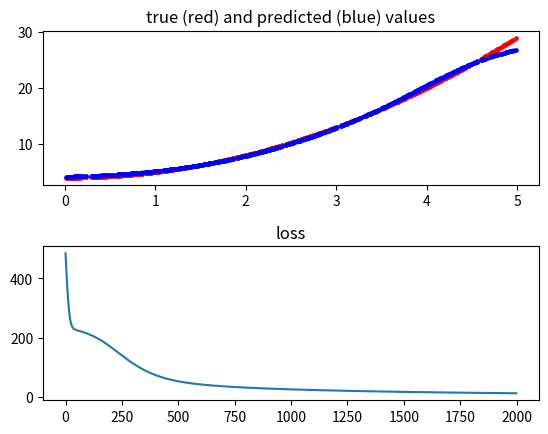

Generate this figure with matplotlib:
import numpy as np
import matplotlib.pyplot as plt

#activation functions
def sig(x): return np.exp(x)/(1+np.exp(x))
def lin(x): return x
#derivative versions
def dsig(y): return sig(y)*(1-sig(y)) 
def dlin(x): return 1

class NN:
	def __init__(self,layers,acts):
		self.layers = layers
		self.acts = acts
		self.weights = []
		self.biases = []
		#initialize weights and biases
		for i in range(len(layers)-1):
			self.weights.append(
				np.random.randn(layers[i+1],layers[i])
			)
			self.biases.append(
				np.random.randn(layers[i+1],1)
			)
	def forward(self,x):
		#copy input
		a = np.copy(x)
		#output of each level
		z_s = []
		#post-activation output
		a_s = [a]
		#layer by layer
		for i in range(len(self.weights)):
			#get activation function
			actfunc = self.acts[i]
			#output without activation
			z_s.append(
				self.weights[i].dot(a) + 
				self.biases[i]
			)
			#apply activation
			a = actfunc(z_s[-1])
			a_s.append(a)
		return z_s,a_s
	def backward(self,y,z_s,a_s):
		dw = []  # dC/dW
		db = []  # dC/dB
		#delta = dC/dZ
		deltas = [None] * len(self.weights)
		#last layer error first
		if self.acts[-1] == lin: dactfunc = dlin
		else: dactfunc = dsig
		deltas[-1] = ((y-a_s[-1]) * \
			(dactfunc)(z_s[-1]))
		#backprop (start from last layer):
		for i in reversed(range(len(deltas)-1)):
			if self.acts[i] == lin: dactfunc = dlin
			else: dactfunc = dsig
			deltas[i] = self.weights[i+1].T.dot(
				deltas[i+1]
			)*dactfunc(z_s[i])
		#go in batches
		bsize = y.shape[1]
		#new biases
		db = [d.dot(np.ones((bsize,1)))/ \
			float(bsize) for d in deltas]
		#new weights
		dw = [d.dot(a_s[i].T)/float(bsize) \
			for i,d in enumerate(deltas)]
		#return derivitives
		return dw,db
	def train(self,x,y,bsize,epochs,lr):
		losses = []
		#update weights and biases based on output
		for e in range(epochs): 
			i = 0
			if e % 100 == 0: print(f'epoch: {e:>4}')
			while(i < len(y)):
				#put items in batches
				x_batch = x[i:i+bsize]
				y_batch = y[i:i+bsize]
				i = i + bsize
				#get values for current batch
				z_s,a_s = self.forward(x_batch)
				#backprop
				dw,db = self.backward(y_batch,z_s,a_s)
				#update weights
				self.weights = [w+lr*dweight for \
					w,dweight in zip(self.weights,dw)]
				#update biases
				self.biases = [w+lr*dbias for \
					w,dbias in zip(self.biases,db)]
				#current loss (sqrt(sum(x**2)))
				loss = np.linalg.norm(a_s[-1]-y_batch)
				losses.append(loss)
		return losses

if __name__=='__main__':
	#network
	nn = NN([1,10,10,1],acts=[sig,sig,lin])
	#random input
	X = 5*np.random.rand(1000).reshape(1,-1)
	#simple output
	y = X**2 + 4
	#train
	losses = nn.train(
		X,
		y,
		epochs=2000,
		bsize=100,
		lr=.01
	)
	#plot
	_,a_s = nn.forward(X)
	plt.subplot(2,1,1)
	plt.subplots_adjust(hspace=.4)
	plt.scatter(
		X.flatten(),
		y.flatten(),
		s=4,
		c='r'
	)
	plt.scatter(
		X.flatten(),
		a_s[-1].flatten(),
		s=4,
		c='b'
	)
	plt.title(
		'true (red) and predicted (blue) values'
	)
	plt.subplot(2,1,2)
	plt.plot(losses)
	plt.title('loss')
	plt.show()

